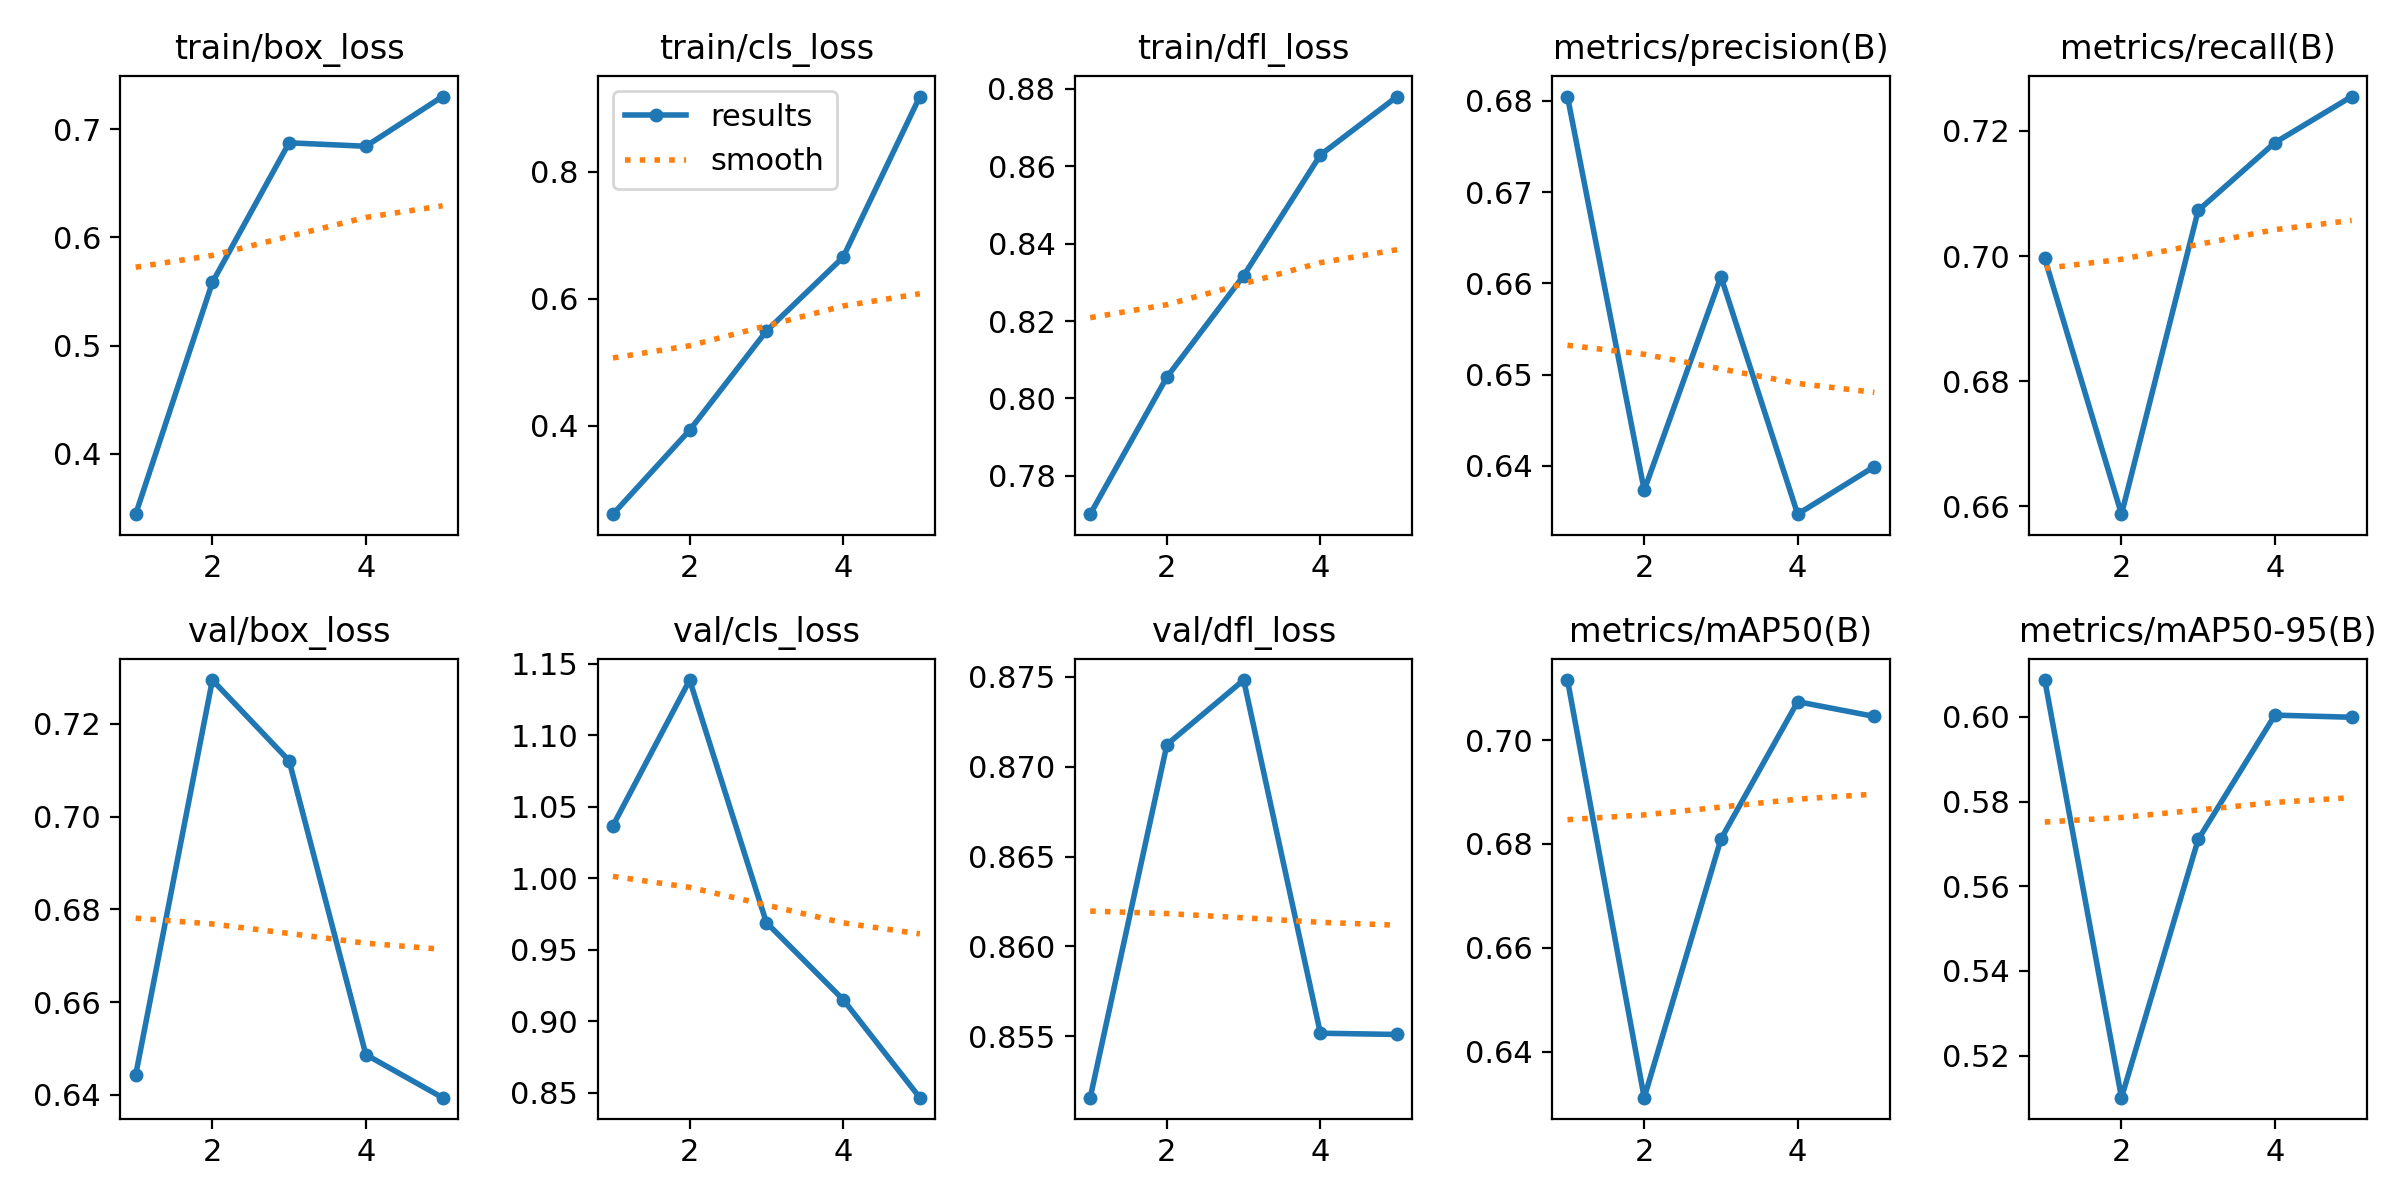

The file beside this chart, header and first rows:
epoch, time, train/box_loss, train/cls_loss, train/dfl_loss, metrics/precision(B), metrics/recall(B), metrics/mAP50(B), metrics/mAP50-95(B), val/box_loss, val/cls_loss, val/dfl_loss, lr/pg0, lr/pg1, lr/pg2
1, 35.02, 0.3444, 0.2608, 0.7701, 0.6805, 0.6996, 0.7115, 0.6087, 0.6443, 1.037, 0.8516, 0.0005536, 0.0005536, 0.0005536
2, 69.33, 0.5585, 0.3931, 0.8055, 0.6373, 0.6588, 0.6312, 0.5101, 0.7295, 1.138, 0.8712, 0.0008897, 0.0008897, 0.0008897
3, 103.5, 0.6874, 0.5491, 0.8317, 0.6607, 0.7073, 0.6809, 0.5711, 0.7121, 0.9689, 0.8748, 0.001006, 0.001006, 0.001006
4, 138.3, 0.6842, 0.6654, 0.8629, 0.6347, 0.7181, 0.7074, 0.6004, 0.6487, 0.9151, 0.8552, 0.0006768, 0.0006768, 0.0006768
5, 172.5, 0.7301, 0.9184, 0.878, 0.6399, 0.7255, 0.7045, 0.5999, 0.6394, 0.8465, 0.8551, 0.0003467, 0.0003467, 0.0003467
